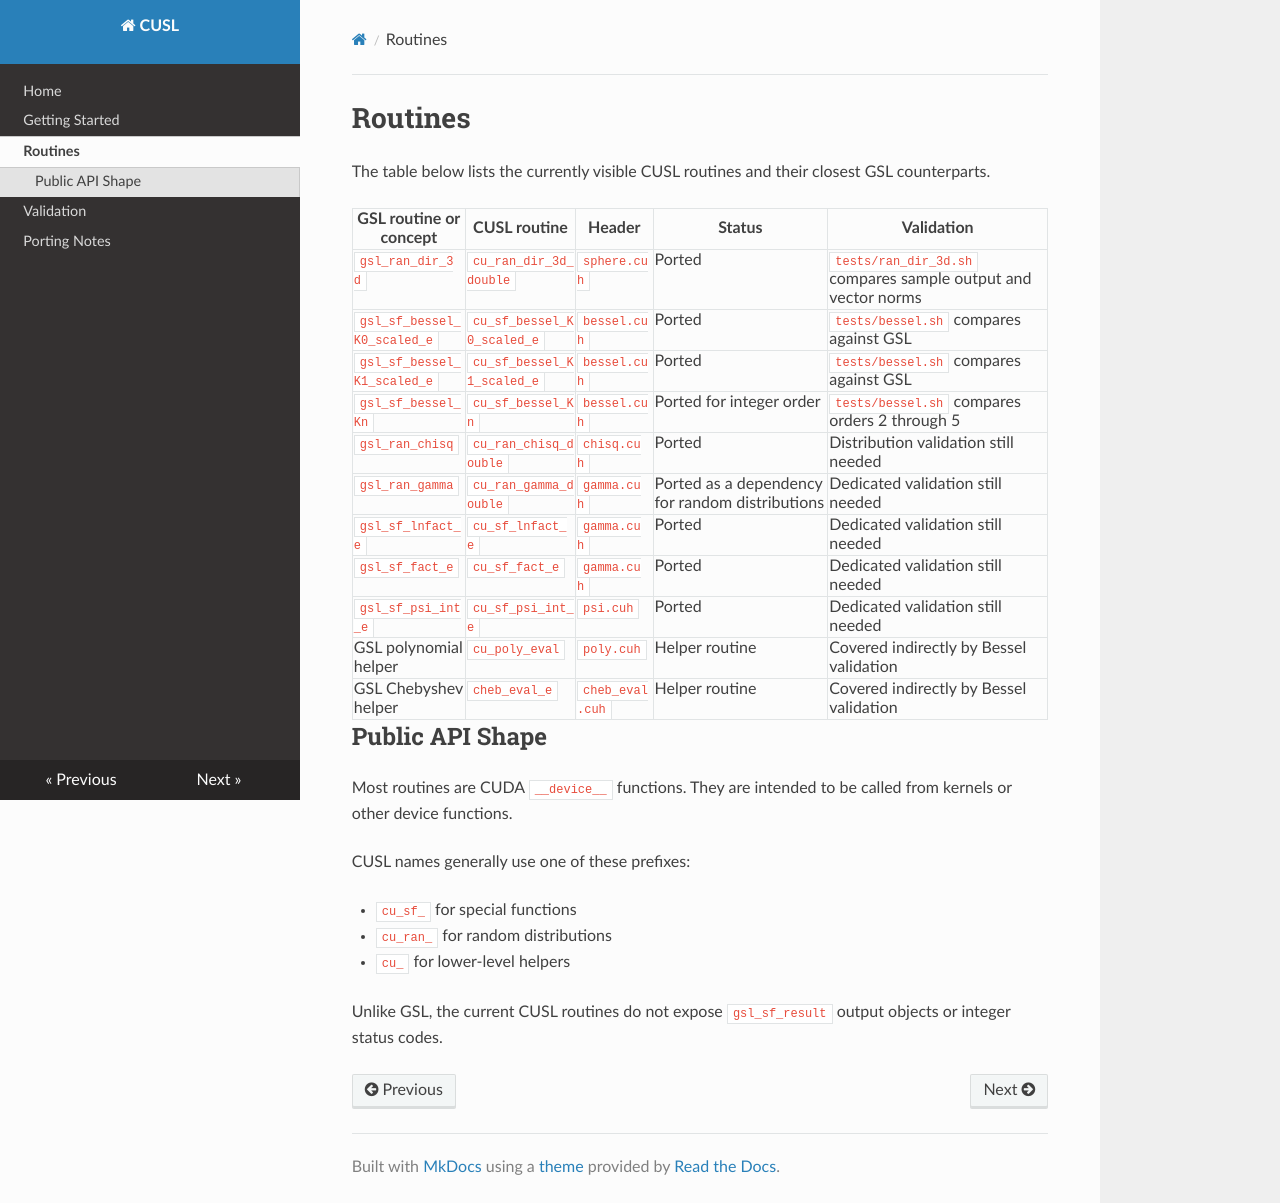

repository: rsnemmen/cusl · page: routines/index.html · generator: mkdocs

# Routines

The table below lists the currently visible CUSL routines and their closest GSL
counterparts.

| GSL routine or concept | CUSL routine | Header | Status | Validation |
| --- | --- | --- | --- | --- |
| `gsl_ran_dir_3d` | `cu_ran_dir_3d_double` | `sphere.cuh` | Ported | `tests/ran_dir_3d.sh` compares sample output and vector norms |
| `gsl_sf_bessel_K0_scaled_e` | `cu_sf_bessel_K0_scaled_e` | `bessel.cuh` | Ported | `tests/bessel.sh` compares against GSL |
| `gsl_sf_bessel_K1_scaled_e` | `cu_sf_bessel_K1_scaled_e` | `bessel.cuh` | Ported | `tests/bessel.sh` compares against GSL |
| `gsl_sf_bessel_Kn` | `cu_sf_bessel_Kn` | `bessel.cuh` | Ported for integer order | `tests/bessel.sh` compares orders 2 through 5 |
| `gsl_ran_chisq` | `cu_ran_chisq_double` | `chisq.cuh` | Ported | Distribution validation still needed |
| `gsl_ran_gamma` | `cu_ran_gamma_double` | `gamma.cuh` | Ported as a dependency for random distributions | Dedicated validation still needed |
| `gsl_sf_lnfact_e` | `cu_sf_lnfact_e` | `gamma.cuh` | Ported | Dedicated validation still needed |
| `gsl_sf_fact_e` | `cu_sf_fact_e` | `gamma.cuh` | Ported | Dedicated validation still needed |
| `gsl_sf_psi_int_e` | `cu_sf_psi_int_e` | `psi.cuh` | Ported | Dedicated validation still needed |
| GSL polynomial helper | `cu_poly_eval` | `poly.cuh` | Helper routine | Covered indirectly by Bessel validation |
| GSL Chebyshev helper | `cheb_eval_e` | `cheb_eval.cuh` | Helper routine | Covered indirectly by Bessel validation |

## Public API Shape

Most routines are CUDA `__device__` functions. They are intended to be called
from kernels or other device functions.

CUSL names generally use one of these prefixes:

- `cu_sf_` for special functions
- `cu_ran_` for random distributions
- `cu_` for lower-level helpers

Unlike GSL, the current CUSL routines do not expose `gsl_sf_result` output
objects or integer status codes.
